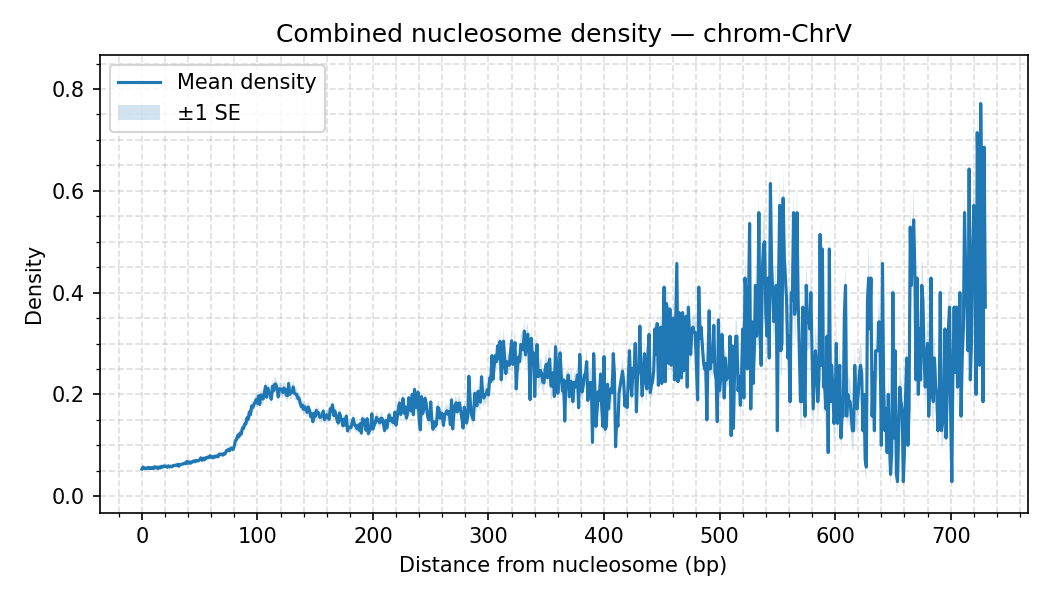

The data file committed next to this chart (first rows):
chrom, distance, mean_density, sd_density, n_datasets, se_density
ChrV, 0, 0.05328, 0.01812, 35, 0.003062
ChrV, 1, 0.05719, 0.0206, 35, 0.003483
ChrV, 2, 0.0539, 0.01824, 35, 0.003083
ChrV, 3, 0.05531, 0.01851, 35, 0.00313
ChrV, 4, 0.05445, 0.0192, 35, 0.003245
ChrV, 5, 0.05608, 0.01967, 35, 0.003325
ChrV, 6, 0.05461, 0.0189, 35, 0.003195
ChrV, 7, 0.05619, 0.01952, 35, 0.003299
ChrV, 8, 0.0541, 0.01838, 35, 0.003107
ChrV, 9, 0.05606, 0.01998, 35, 0.003377
ChrV, 10, 0.0542, 0.01852, 35, 0.003131
ChrV, 11, 0.05791, 0.0197, 35, 0.00333
ChrV, 12, 0.05551, 0.01969, 35, 0.003328
ChrV, 13, 0.05727, 0.02018, 35, 0.003412
ChrV, 14, 0.05417, 0.01886, 35, 0.003188
ChrV, 15, 0.0573, 0.02013, 35, 0.003403
ChrV, 16, 0.0555, 0.0196, 35, 0.003313
ChrV, 17, 0.05877, 0.02026, 35, 0.003425
ChrV, 18, 0.05699, 0.02003, 35, 0.003386
ChrV, 19, 0.05944, 0.0209, 35, 0.003533
ChrV, 20, 0.05851, 0.01964, 35, 0.00332
ChrV, 21, 0.0592, 0.02013, 35, 0.003403
ChrV, 22, 0.05673, 0.02001, 35, 0.003382
ChrV, 23, 0.05958, 0.02085, 35, 0.003524
ChrV, 24, 0.05745, 0.02029, 35, 0.003429
ChrV, 25, 0.05888, 0.02004, 35, 0.003388
ChrV, 26, 0.05759, 0.0202, 35, 0.003415
ChrV, 27, 0.06022, 0.02089, 35, 0.003532
ChrV, 28, 0.06022, 0.02154, 35, 0.00364
ChrV, 29, 0.06083, 0.02231, 35, 0.003771
ChrV, 30, 0.06009, 0.02141, 35, 0.003619
ChrV, 31, 0.06259, 0.02209, 35, 0.003735
ChrV, 32, 0.05881, 0.02064, 35, 0.00349
ChrV, 33, 0.0624, 0.02251, 35, 0.003805
ChrV, 34, 0.06209, 0.02164, 35, 0.003659
ChrV, 35, 0.0632, 0.02202, 35, 0.003722
ChrV, 36, 0.06344, 0.02272, 35, 0.00384
ChrV, 37, 0.06506, 0.02222, 35, 0.003756
ChrV, 38, 0.06389, 0.02204, 35, 0.003725
ChrV, 39, 0.06832, 0.02359, 35, 0.003987
ChrV, 40, 0.06466, 0.02263, 35, 0.003825
ChrV, 41, 0.0674, 0.02361, 35, 0.003991
ChrV, 42, 0.06458, 0.02199, 35, 0.003717
ChrV, 43, 0.06751, 0.02499, 35, 0.004225
ChrV, 44, 0.06723, 0.02386, 35, 0.004033
ChrV, 45, 0.06953, 0.02533, 35, 0.004282
ChrV, 46, 0.06766, 0.02371, 35, 0.004008
ChrV, 47, 0.07022, 0.02468, 35, 0.004171
ChrV, 48, 0.06941, 0.02445, 35, 0.004132
ChrV, 49, 0.0697, 0.02485, 35, 0.0042
ChrV, 50, 0.07162, 0.02499, 35, 0.004224
ChrV, 51, 0.07527, 0.02765, 35, 0.004673
ChrV, 52, 0.07049, 0.02498, 35, 0.004223
ChrV, 53, 0.07453, 0.02657, 35, 0.00449
ChrV, 54, 0.07128, 0.0252, 35, 0.00426
ChrV, 55, 0.07544, 0.0263, 35, 0.004445
ChrV, 56, 0.0748, 0.02644, 35, 0.004469
ChrV, 57, 0.07673, 0.02717, 35, 0.004593
ChrV, 58, 0.07598, 0.027, 35, 0.004563
ChrV, 59, 0.07937, 0.02823, 35, 0.004772
... 671 more rows
